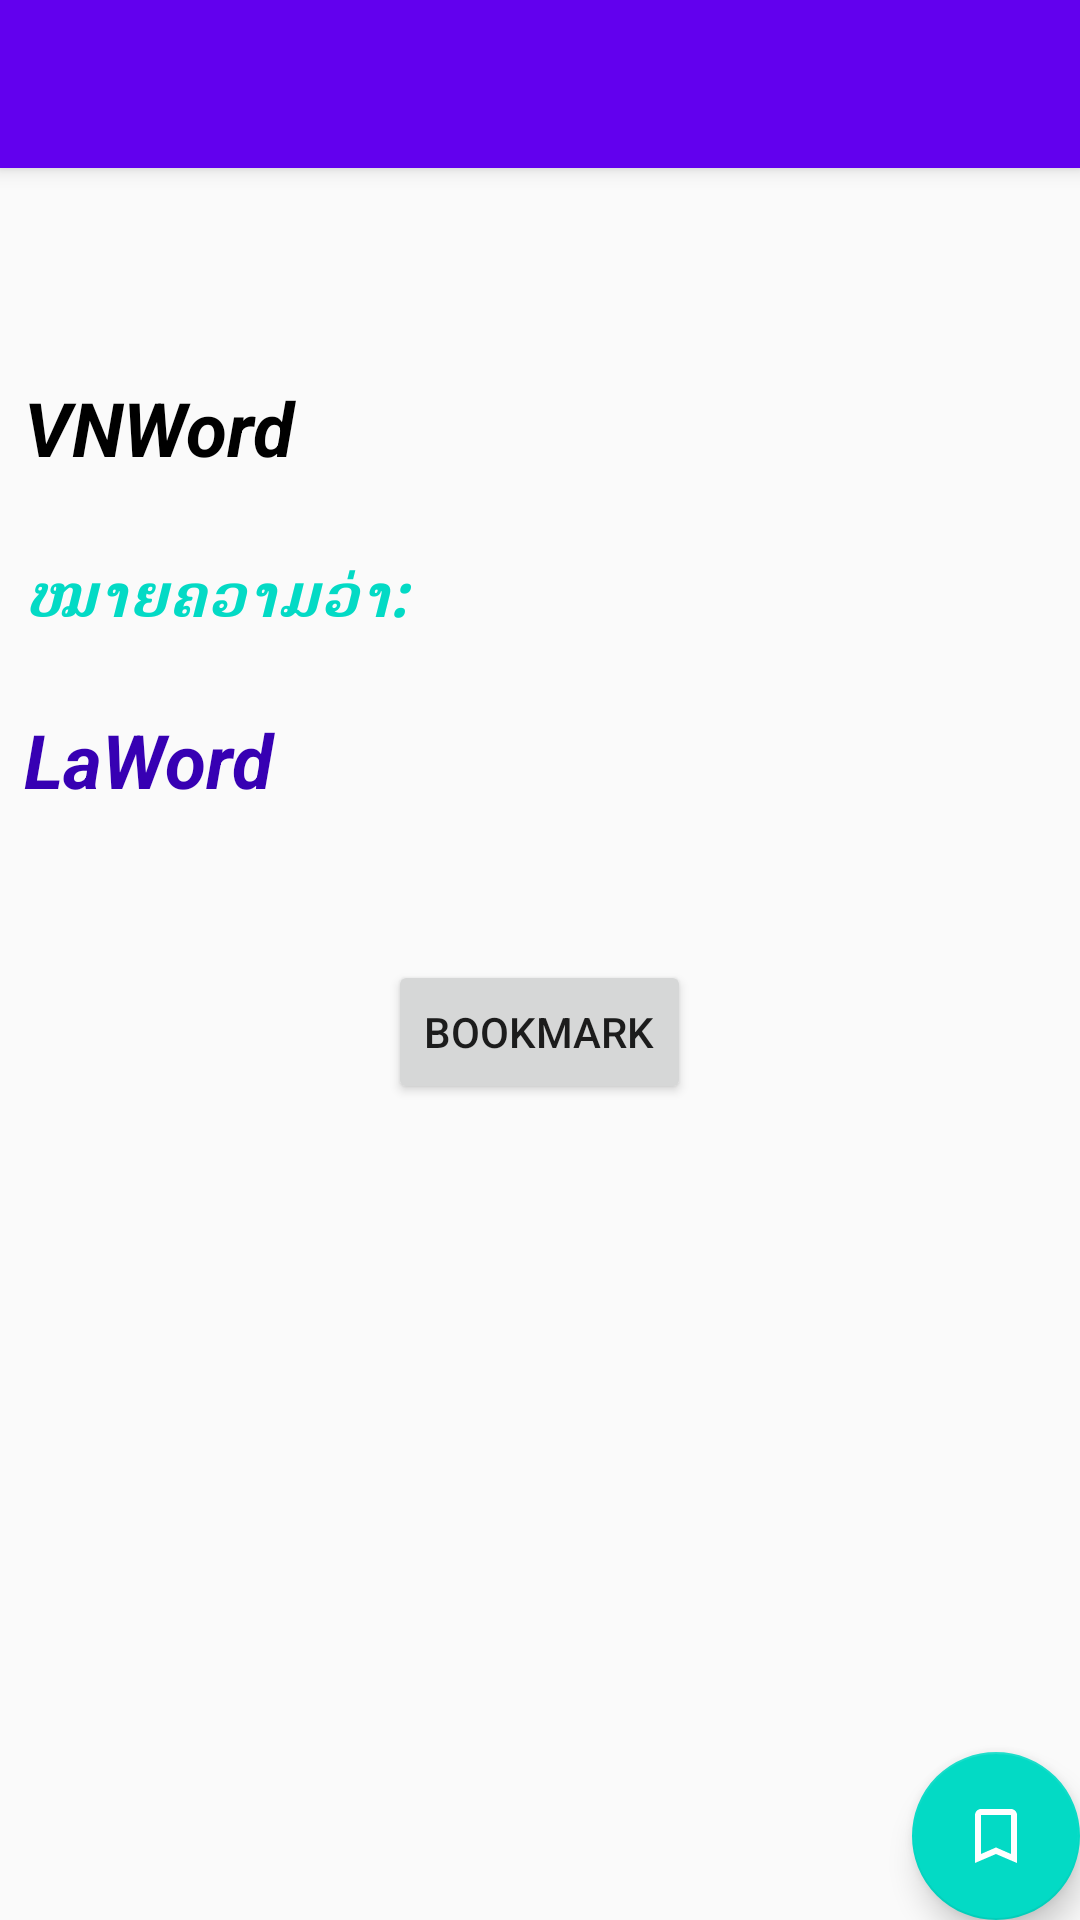

Android layout source for this screen:
<!-- AndroidManifest.xml: application theme AppTheme -->
<!-- res/layout/activity_book_mark.xml -->
<?xml version="1.0" encoding="utf-8"?>
<android.support.design.widget.CoordinatorLayout xmlns:android="http://schemas.android.com/apk/res/android"
    xmlns:app="http://schemas.android.com/apk/res-auto"
    xmlns:tools="http://schemas.android.com/tools"
    android:layout_width="match_parent"
    android:layout_height="match_parent"
    tools:context="myfriend.com.dictionaryvietnam_laos.BookMarkActivity">

    <android.support.design.widget.AppBarLayout
        android:layout_width="match_parent"
        android:layout_height="wrap_content"
        android:theme="@style/AppTheme.AppBarOverlay">

        <android.support.v7.widget.Toolbar
            android:id="@+id/toolbar"
            android:layout_width="match_parent"
            android:layout_height="?attr/actionBarSize"
            android:background="?attr/colorPrimary"
            app:popupTheme="@style/AppTheme.PopupOverlay" />

    </android.support.design.widget.AppBarLayout>

    <include layout="@layout/content_book_mark" />

    <android.support.design.widget.FloatingActionButton
        android:id="@+id/fab_bookmark"
        android:layout_width="wrap_content"
        android:layout_height="wrap_content"
        android:layout_gravity="bottom|end"
        android:layout_margin="@dimen/fab_margin"
        android:src="@drawable/ic_bookmark_border_white_36px" />

</android.support.design.widget.CoordinatorLayout>
<!-- res/layout/content_book_mark.xml (included above) -->
<?xml version="1.0" encoding="utf-8"?>
<android.support.constraint.ConstraintLayout xmlns:android="http://schemas.android.com/apk/res/android"
    xmlns:app="http://schemas.android.com/apk/res-auto"
    xmlns:tools="http://schemas.android.com/tools"
    android:layout_width="match_parent"
    android:layout_height="match_parent"
    app:layout_behavior="@string/appbar_scrolling_view_behavior"
    tools:context="myfriend.com.dictionaryvietnam_laos.BookMarkActivity"
    tools:showIn="@layout/activity_book_mark">

    <LinearLayout
        android:layout_width="344dp"
        android:layout_height="495dp"
        android:layout_marginBottom="8dp"
        android:layout_marginLeft="8dp"
        android:layout_marginRight="8dp"
        android:layout_marginTop="8dp"
        android:orientation="vertical"
        app:layout_constraintBottom_toBottomOf="parent"
        app:layout_constraintLeft_toLeftOf="parent"
        app:layout_constraintRight_toRightOf="parent"
        app:layout_constraintTop_toTopOf="parent">


        <TextView
            android:id="@+id/textView_vnWord"
            android:layout_width="match_parent"
            android:layout_height="wrap_content"
            android:layout_marginTop="25dp"
            android:text="VNWord"
            android:textColor="#000000"
            android:textSize="25dp"
            android:textStyle="bold|italic" />

        <TextView
            android:layout_width="match_parent"
            android:layout_height="wrap_content"
            android:layout_marginTop="25dp"
            android:text="ໝາຍຄວາມວ່າ:"
            android:textColor="@color/colorAccent"
            android:textSize="20dp"
            android:textStyle="italic|bold" />

        <TextView
            android:id="@+id/textView_laWord"
            android:layout_width="match_parent"
            android:layout_height="wrap_content"
            android:layout_marginTop="25dp"
            android:text="LaWord"
            android:textColor="@color/colorPrimaryDark"
            android:textSize="25dp"
            android:textStyle="bold|italic" />

        <Button
            android:id="@+id/button_bookmark"
            android:layout_width="wrap_content"
            android:layout_height="wrap_content"
            android:layout_gravity="center_horizontal"
            android:layout_marginTop="50dp"
            android:text="Bookmark" />

    </LinearLayout>
</android.support.constraint.ConstraintLayout>
<!-- resources referenced by this layout -->
<resources>
  <!-- drawable ic_bookmark_border_white_36px (drawable) -->
  <vector xmlns:android="http://schemas.android.com/apk/res/android"
      android:width="24dp"
      android:height="24dp"
      android:viewportHeight="24.0"
      android:viewportWidth="24.0">
      <path
          android:fillColor="#FFFFFF"
          android:pathData="M17,3L7,3c-1.1,0 -1.99,0.9 -1.99,2L5,21l7,-3 7,3L19,5c0,-1.1 -0.9,-2 -2,-2zM17,18l-5,-2.18L7,18L7,5h10v13z" />
  </vector>
  <style name="AppTheme.AppBarOverlay" parent="ThemeOverlay.AppCompat.Dark.ActionBar" />
  <style name="AppTheme.PopupOverlay" parent="ThemeOverlay.AppCompat.Light">
  
      </style>
  <style name="AppTheme" parent="Theme.AppCompat.Light.DarkActionBar">
          
          <item name="colorPrimary">@color/colorPrimary</item>
          <item name="colorPrimaryDark">@color/colorPrimaryDark</item>
          <item name="colorAccent">@color/colorAccent</item>
  
      </style>
  <!-- not gathered from this repository: default colours our renderer supplied (Android Studio template values) -->
  <color name="colorPrimary">#FF6200EE</color>
  <color name="colorPrimaryDark">#FF3700B3</color>
  <color name="colorAccent">#FF03DAC5</color>
</resources>
